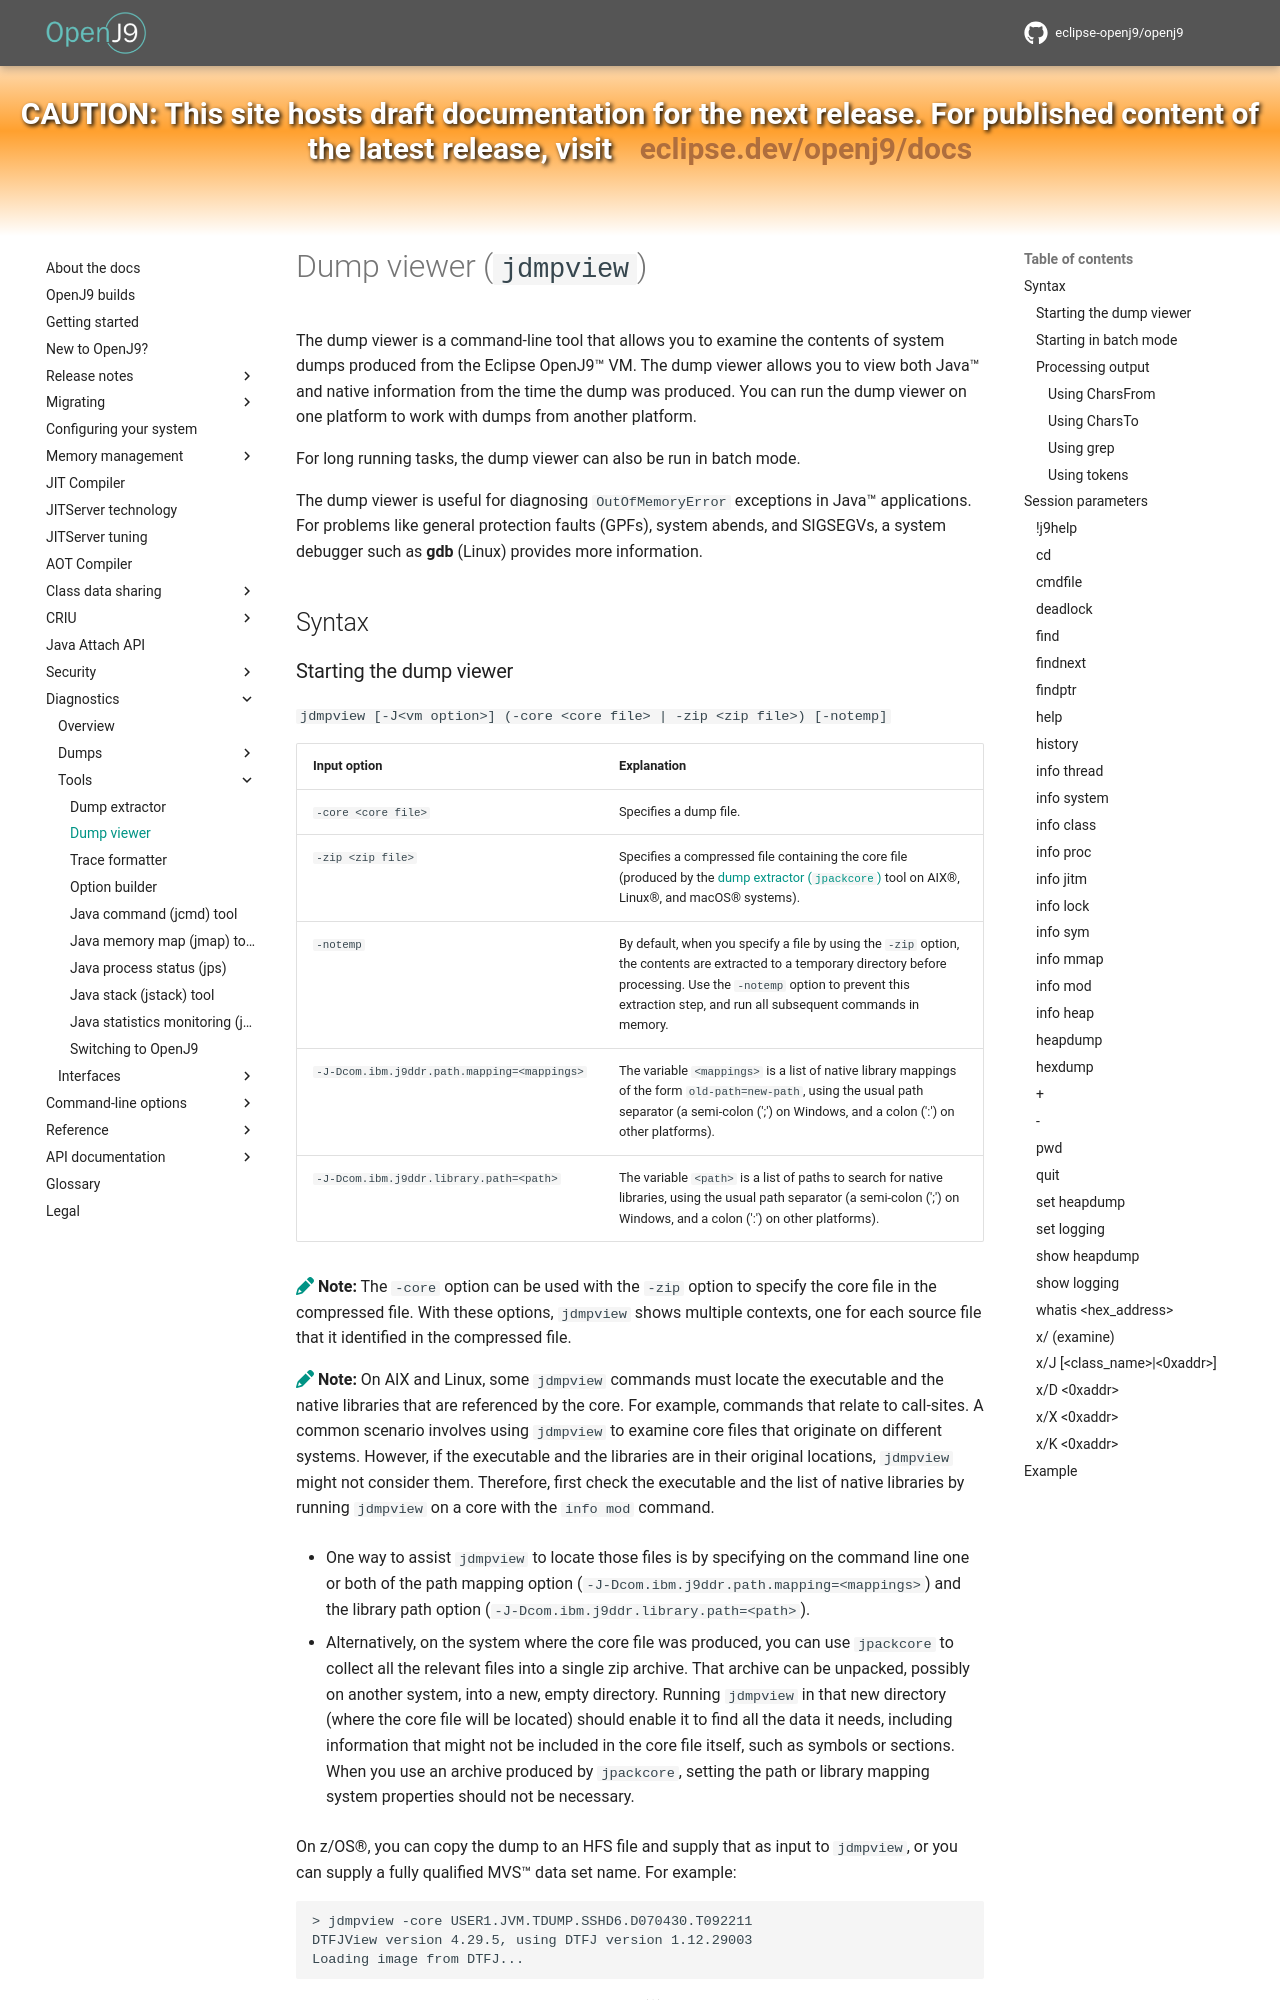

repository: eclipse-openj9/openj9-docs · page: tool_jdmpview/index.html · generator: mkdocs

<!--
* Copyright (c) 2017, 2026 IBM Corp. and others
*
* This program and the accompanying materials are made
* available under the terms of the Eclipse Public License 2.0
* which accompanies this distribution and is available at
* https://www.eclipse.org/legal/epl-2.0/ or the Apache
* License, Version 2.0 which accompanies this distribution and
* is available at https://www.apache.org/licenses/LICENSE-2.0.
*
* This Source Code may also be made available under the
* following Secondary Licenses when the conditions for such
* availability set forth in the Eclipse Public License, v. 2.0
* are satisfied: GNU General Public License, version 2 with
* the GNU Classpath Exception [1] and GNU General Public
* License, version 2 with the OpenJDK Assembly Exception [2].
*
* [1] https://www.gnu.org/software/classpath/license.html
* [2] https://openjdk.org/legal/assembly-exception.html
*
* SPDX-License-Identifier: EPL-2.0 OR Apache-2.0 OR GPL-2.0-only WITH Classpath-exception-2.0 OR GPL-2.0-only WITH OpenJDK-assembly-exception-1.0
-->

# Dump viewer (`jdmpview`)


The dump viewer is a command-line tool that allows you to examine the contents of system dumps produced from the Eclipse OpenJ9&trade; VM. The dump viewer allows you to view both Java&trade; and native information from the time the dump was produced. You can run the dump viewer on one platform to work with dumps from another platform.

For long running tasks, the dump viewer can also be run in batch mode.

The dump viewer is useful for diagnosing `OutOfMemoryError` exceptions in Java&trade; applications. For problems like general protection faults (GPFs), system abends, and SIGSEGVs, a system debugger such as **gdb** (Linux) provides more information.


## Syntax
